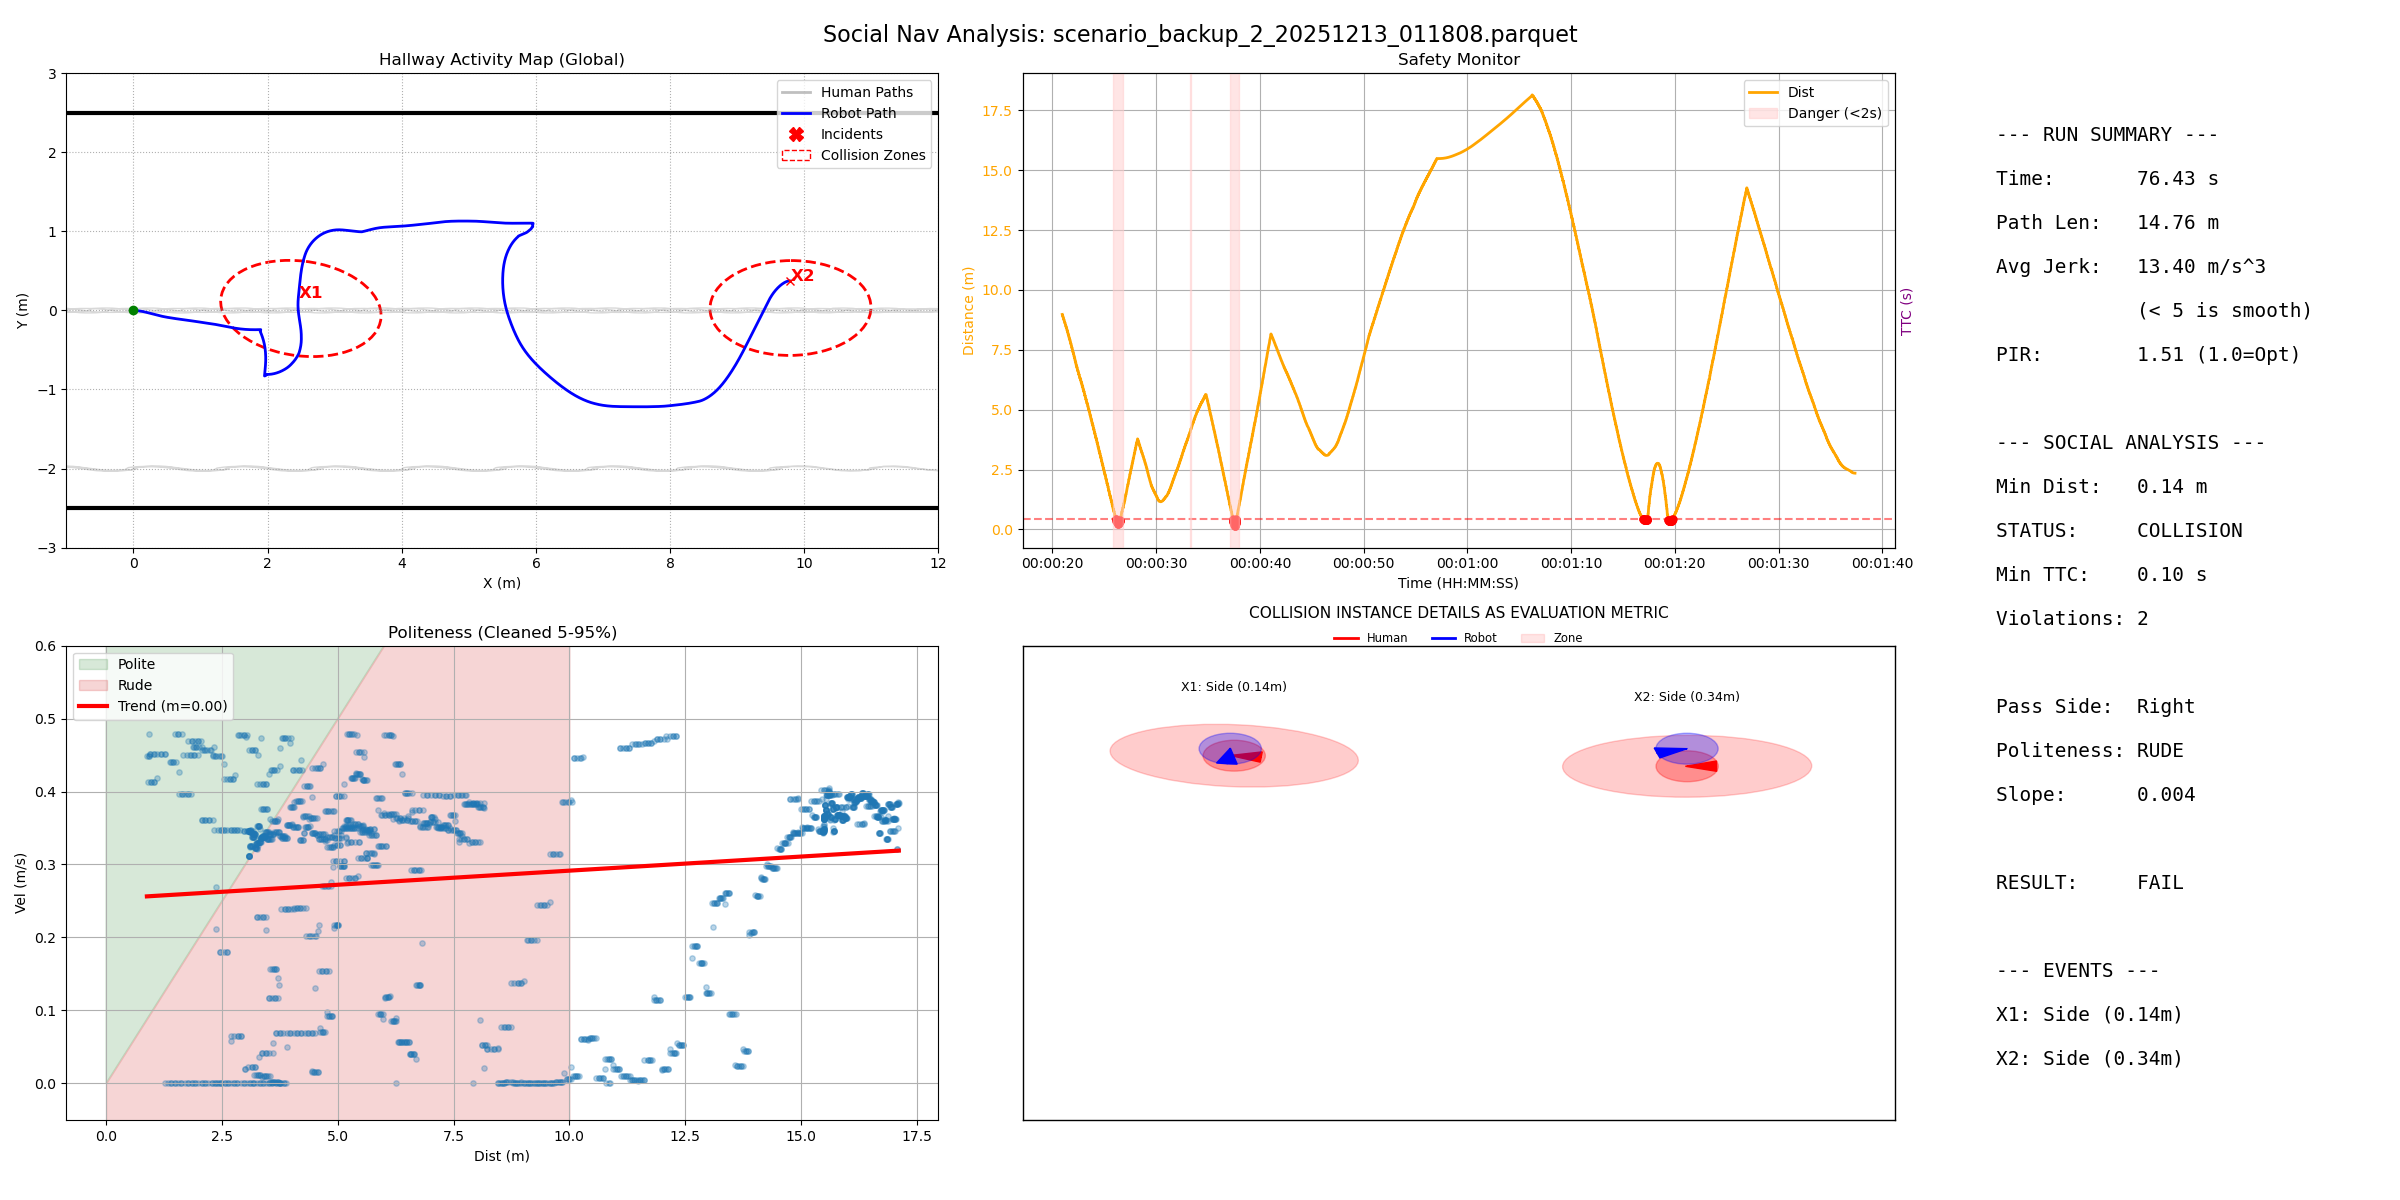

The table this chart was drawn from, first rows:
filename, duration, path_length, pir, avg_jerk, min_human_dist, safety_margin, min_ttc, intrusion_count, passing_preference, politeness_slope, politeness_status
scenario_backup_2_20251213_011808.parque…, 76.43, 14.76, 1.506, 13.4, 0.1411, -0.4589, 0.1, 2, Right, 0.003865, RUDE
